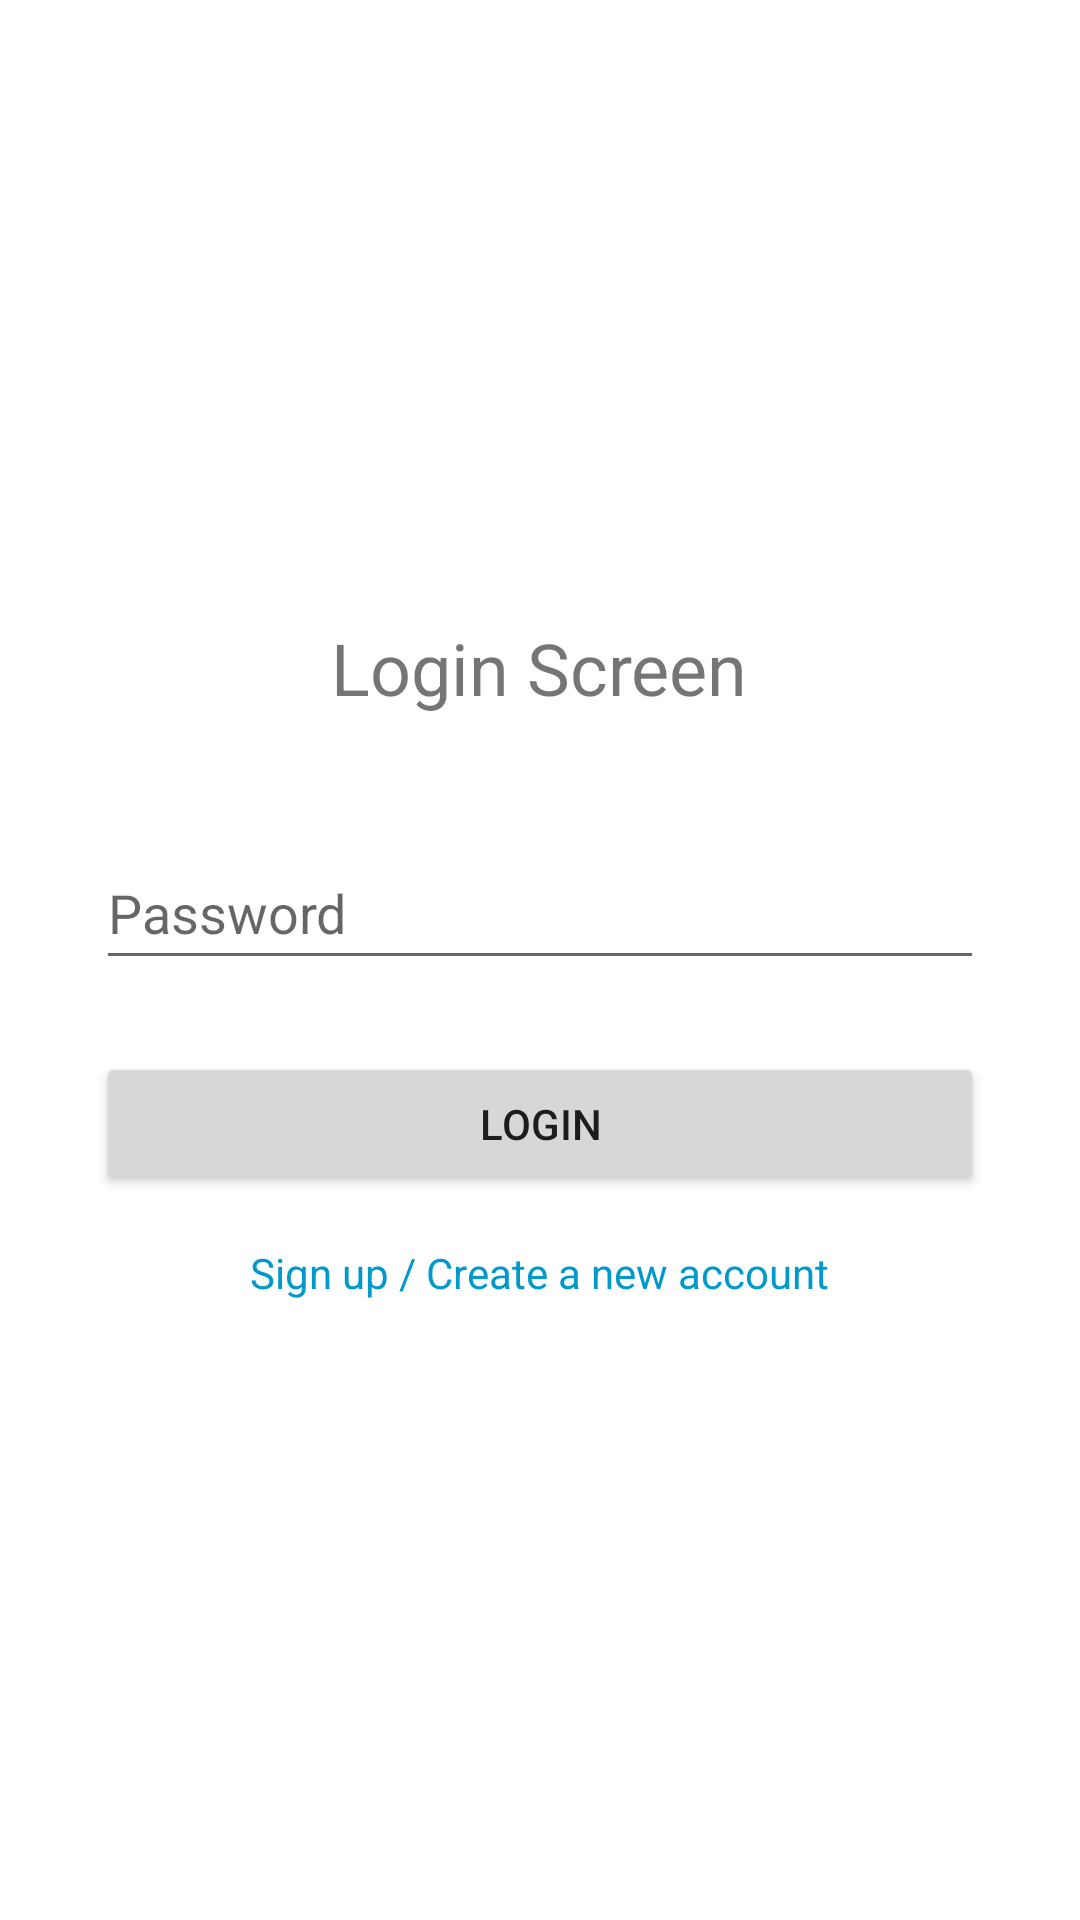

This screen was rendered from an Android layout file. Write that file and the resources it references.
<!-- AndroidManifest.xml: application theme Theme.SVCEAttendancePrototype -->
<!-- res/layout/activity_login.xml -->
<?xml version="1.0" encoding="utf-8"?>
<LinearLayout
    xmlns:android="http://schemas.android.com/apk/res/android"
    android:orientation="vertical"
    android:gravity="center"
    android:padding="32dp"
    android:layout_width="match_parent"
    android:layout_height="match_parent">

    
    <TextView
        android:id="@+id/tvRole"
        android:layout_width="wrap_content"
        android:layout_height="wrap_content"
        android:text="@string/login_screen"
        android:textSize="24sp"
        android:layout_marginBottom="24dp" />

    
    
    <EditText
        android:id="@+id/etEmail"
        android:layout_width="match_parent"
        android:layout_height="wrap_content"
        android:hint="@string/college_email"
        android:inputType="textEmailAddress"
        android:minHeight="48dp"
        android:visibility="gone" /> 

    
    <EditText
        android:id="@+id/etRollNumber"
        android:layout_width="match_parent"
        android:layout_height="wrap_content"
        android:hint="@string/roll_number"
        android:inputType="text"
        android:layout_marginTop="16dp"
        android:minHeight="48dp"
        android:visibility="gone" /> 

    
    <EditText
        android:id="@+id/etPassword"
        android:layout_width="match_parent"
        android:layout_height="wrap_content"
        android:hint="@string/password"
        android:inputType="textPassword"
        android:layout_marginTop="16dp"
        android:minHeight="48dp" />

    
    <Button
        android:id="@+id/btnLogin"
        android:layout_width="match_parent"
        android:layout_height="wrap_content"
        android:text="@string/login"
        android:layout_marginTop="24dp" />

    
    <TextView
        android:id="@+id/tvSignUp"
        android:layout_width="wrap_content"
        android:layout_height="wrap_content"
        android:text="@string/sign_up"
        android:textColor="@android:color/holo_blue_dark"
        android:layout_marginTop="16dp" />
</LinearLayout>
<!-- resources referenced by this layout -->
<resources>
  <string name="college_email">College Email</string>
  <string name="login">Login</string>
  <string name="login_screen">Login Screen</string>
  <string name="password">Password</string>
  <string name="roll_number">Roll Number</string>
  <string name="sign_up">Sign up / Create a new account</string>
  <style name="Theme.SVCEAttendancePrototype" parent="Theme.MaterialComponents.DayNight.DarkActionBar">
          
          <item name="colorPrimary">@color/purple_500</item>
          <item name="colorPrimaryVariant">@color/purple_700</item>
          <item name="colorOnPrimary">@color/white</item>
          
          <item name="colorSecondary">@color/teal_200</item>
          <item name="colorSecondaryVariant">@color/teal_700</item>
          <item name="colorOnSecondary">@color/black</item>
          
          <item name="android:statusBarColor">?attr/colorPrimaryVariant</item>
          
      </style>
  <!-- not gathered from this repository: default colours our renderer supplied (Android Studio template values) -->
  <color name="purple_500">#FF6200EE</color>
  <color name="purple_700">#FF3700B3</color>
  <color name="teal_200">#FF03DAC5</color>
  <color name="teal_700">#FF018786</color>
  <color name="black">#FF000000</color>
  <color name="white">#FFFFFFFF</color>
</resources>
